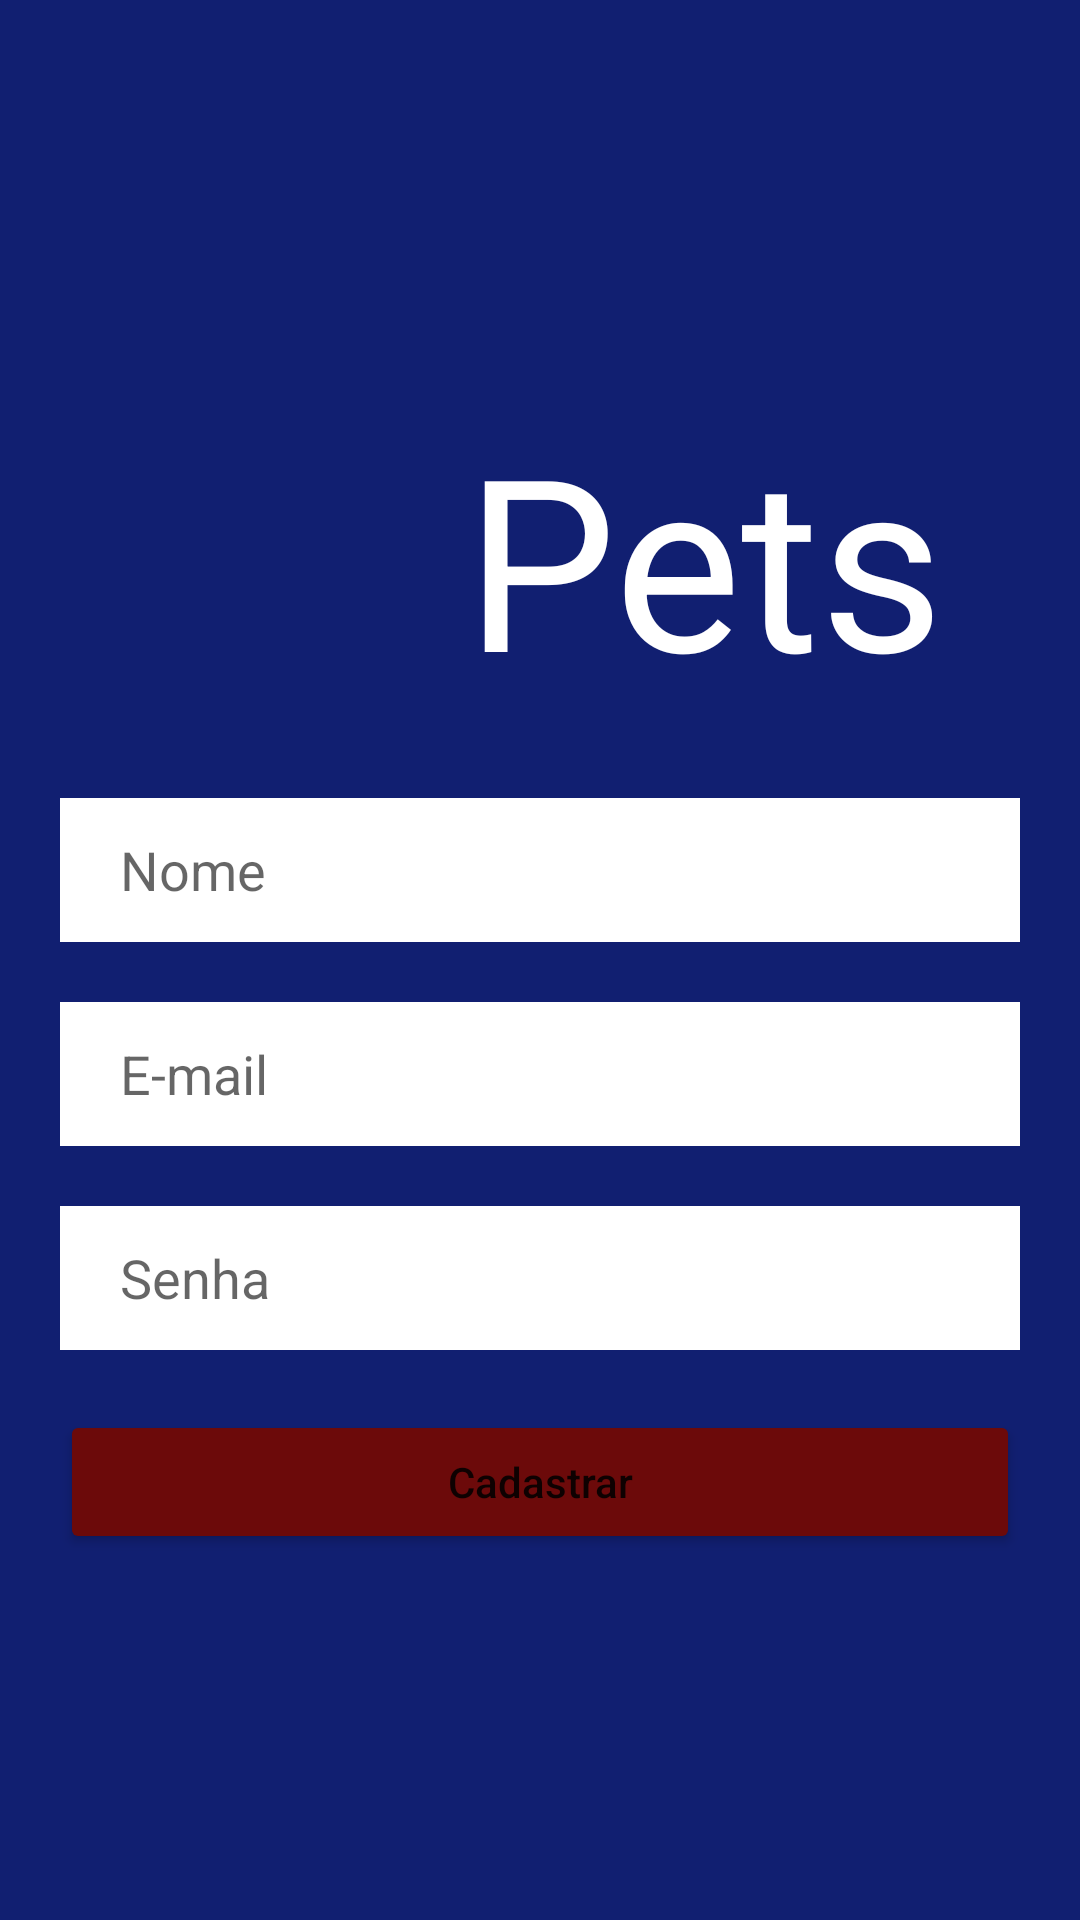

Layout XML and referenced resources for this Android screen:
<!-- AndroidManifest.xml: application theme Theme.AppPets -->
<!-- res/layout/activity_user_register.xml -->
<?xml version="1.0" encoding="utf-8"?>
<androidx.constraintlayout.widget.ConstraintLayout xmlns:android="http://schemas.android.com/apk/res/android"
    xmlns:app="http://schemas.android.com/apk/res-auto"
    xmlns:tools="http://schemas.android.com/tools"
    android:layout_width="match_parent"
    android:layout_height="match_parent"
    android:background="@color/blue"
    tools:context=".activity.UserRegisterActivity">

    <TextView
        android:id="@+id/textView6"
        android:layout_width="wrap_content"
        android:layout_height="wrap_content"
        android:text="Pets"
        android:textColor="#FFFFFF"
        android:textSize="80sp"
        app:layout_constraintBottom_toBottomOf="@+id/imageView2"
        app:layout_constraintEnd_toEndOf="parent"
        app:layout_constraintHorizontal_bias="0.5"
        app:layout_constraintStart_toEndOf="@+id/imageView2"
        app:layout_constraintTop_toTopOf="@+id/imageView2" />

    <ImageView
        android:id="@+id/imageView2"
        android:layout_width="100dp"
        android:layout_height="100dp"
        android:layout_marginTop="136dp"
        android:layout_marginEnd="10dp"
        android:layout_marginRight="10dp"
        app:layout_constraintEnd_toStartOf="@+id/textView6"
        app:layout_constraintHorizontal_bias="0.5"
        app:layout_constraintHorizontal_chainStyle="packed"
        app:layout_constraintStart_toStartOf="parent"
        app:layout_constraintTop_toTopOf="parent"
        app:srcCompat="@drawable/logo" />

    <Button
        android:id="@+id/buttonRegister"
        android:layout_width="0dp"
        android:layout_height="48dp"
        android:layout_marginStart="20dp"
        android:layout_marginLeft="20dp"
        android:layout_marginTop="20dp"
        android:layout_marginEnd="20dp"
        android:layout_marginRight="20dp"
        android:text="Cadastrar"
        android:textAllCaps="false"
        app:backgroundTint="@color/red"
        app:layout_constraintBottom_toBottomOf="parent"
        app:layout_constraintEnd_toEndOf="parent"
        app:layout_constraintHorizontal_bias="0.0"
        app:layout_constraintStart_toStartOf="parent"
        app:layout_constraintTop_toBottomOf="@+id/editPassword"
        app:layout_constraintVertical_bias="0.0" />

    <com.google.android.material.textfield.TextInputEditText
        android:id="@+id/editName"
        android:layout_width="match_parent"
        android:layout_height="48dp"
        android:layout_marginStart="20dp"
        android:layout_marginLeft="20dp"
        android:layout_marginTop="30dp"
        android:layout_marginEnd="20dp"
        android:layout_marginRight="20dp"
        android:background="@color/white"
        android:hint="Nome"
        android:inputType="textPersonName"
        android:paddingLeft="20dp"
        android:textSize="18sp"
        app:layout_constraintEnd_toEndOf="parent"
        app:layout_constraintStart_toStartOf="parent"
        app:layout_constraintTop_toBottomOf="@+id/imageView2" />

    <com.google.android.material.textfield.TextInputEditText
        android:id="@+id/editEmail"
        android:layout_width="match_parent"
        android:layout_height="48dp"
        android:layout_marginStart="20dp"
        android:layout_marginLeft="20dp"
        android:layout_marginTop="20dp"
        android:layout_marginEnd="20dp"
        android:layout_marginRight="20dp"
        android:background="@color/white"
        android:hint="E-mail"
        android:inputType="textEmailAddress"
        android:paddingLeft="20dp"
        app:layout_constraintEnd_toEndOf="parent"
        app:layout_constraintStart_toStartOf="parent"
        app:layout_constraintTop_toBottomOf="@+id/editName" />

    <com.google.android.material.textfield.TextInputEditText
        android:id="@+id/editPassword"
        android:layout_width="match_parent"
        android:layout_height="48dp"
        android:layout_marginStart="20dp"
        android:layout_marginLeft="20dp"
        android:layout_marginTop="20dp"
        android:layout_marginEnd="20dp"
        android:layout_marginRight="20dp"
        android:height="48dp"
        android:background="@color/white"
        android:hint="Senha"
        android:inputType="textPassword"
        android:paddingLeft="20dp"
        app:layout_constraintEnd_toEndOf="parent"
        app:layout_constraintStart_toStartOf="parent"
        app:layout_constraintTop_toBottomOf="@+id/editEmail" />

</androidx.constraintlayout.widget.ConstraintLayout>
<!-- resources referenced by this layout -->
<resources>
  <color name="blue">#111F71</color>
  <color name="red">#6C0A0A</color>
  <color name="white">#FFFFFFFF</color>
  <style name="Theme.AppPets" parent="Theme.MaterialComponents.DayNight.NoActionBar">
          
          <item name="colorPrimary">@color/blue</item>
          <item name="colorPrimaryVariant">@color/purple_700</item>
          <item name="colorOnPrimary">@color/white</item>
          
          <item name="colorSecondary">@color/teal_200</item>
          <item name="colorSecondaryVariant">@color/teal_700</item>
          <item name="colorOnSecondary">@color/black</item>
          
          <item name="android:statusBarColor" tools:targetApi="l">?attr/colorPrimaryVariant</item>
          
      </style>
  <color name="purple_700">#FF3700B3</color>
  <color name="teal_200">#FF03DAC5</color>
  <color name="teal_700">#FF018786</color>
  <color name="black">#FF000000</color>
</resources>
